The GitHub repository Bambi-lab/EdgeMAF-Net contains a labelled image folder "dataset" with 5 categories: esophageal cancer, gastric cancer, gastric mucosal cancer, high-grade esophageal intraepithelial neoplasia, high-grade gastric intraepithelial neoplasia. Examples follow, each with its label.

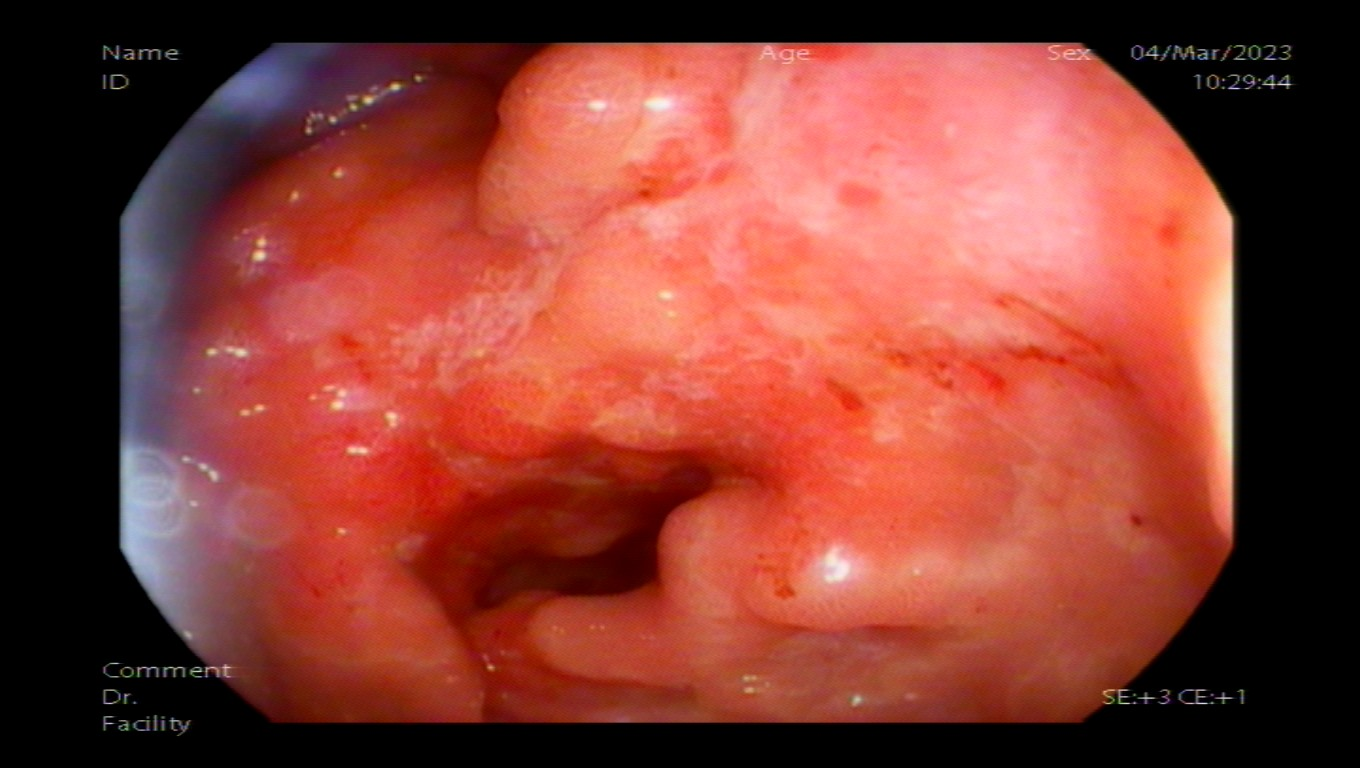
Label: gastric cancer

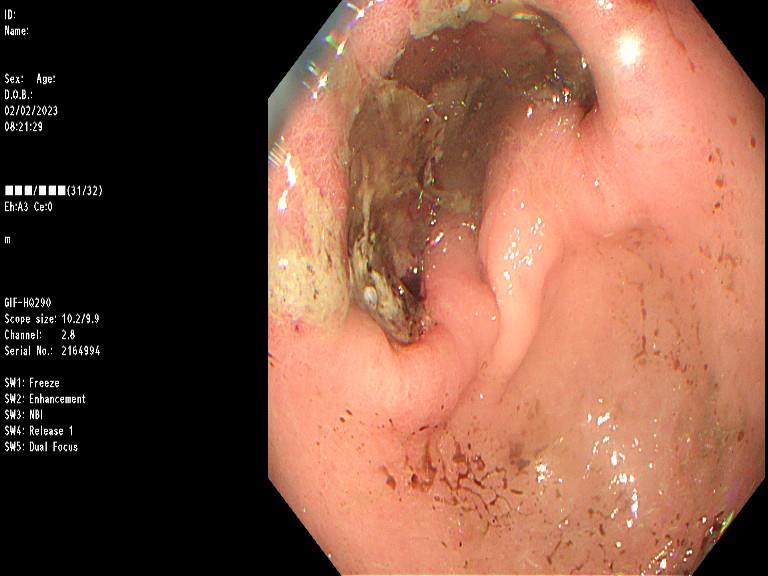
Label: gastric cancer

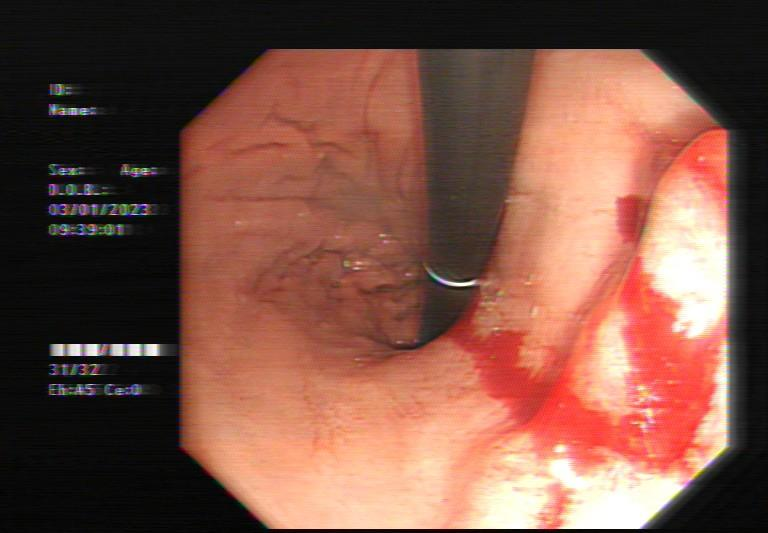
Label: gastric cancer

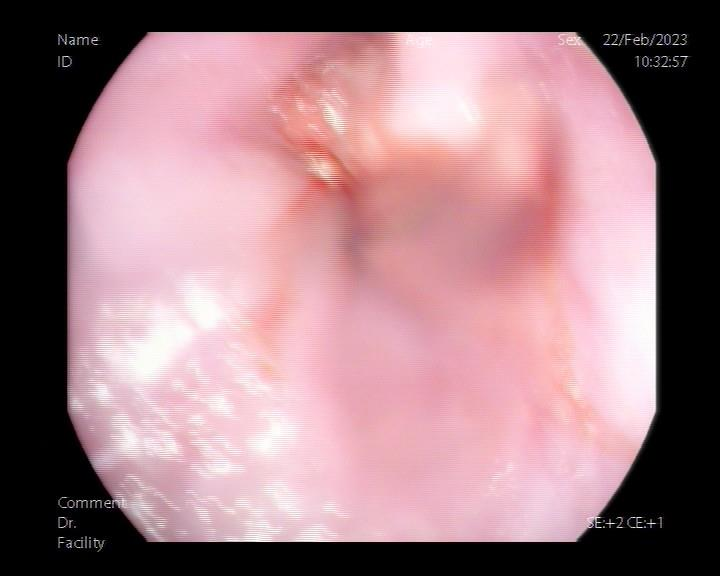
Label: esophageal cancer

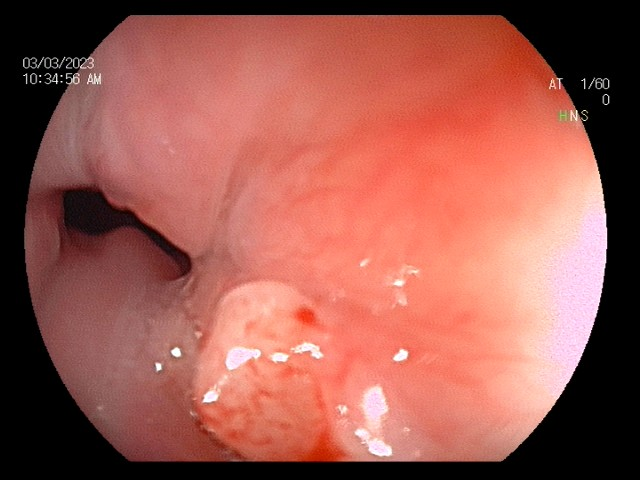
Label: esophageal cancer

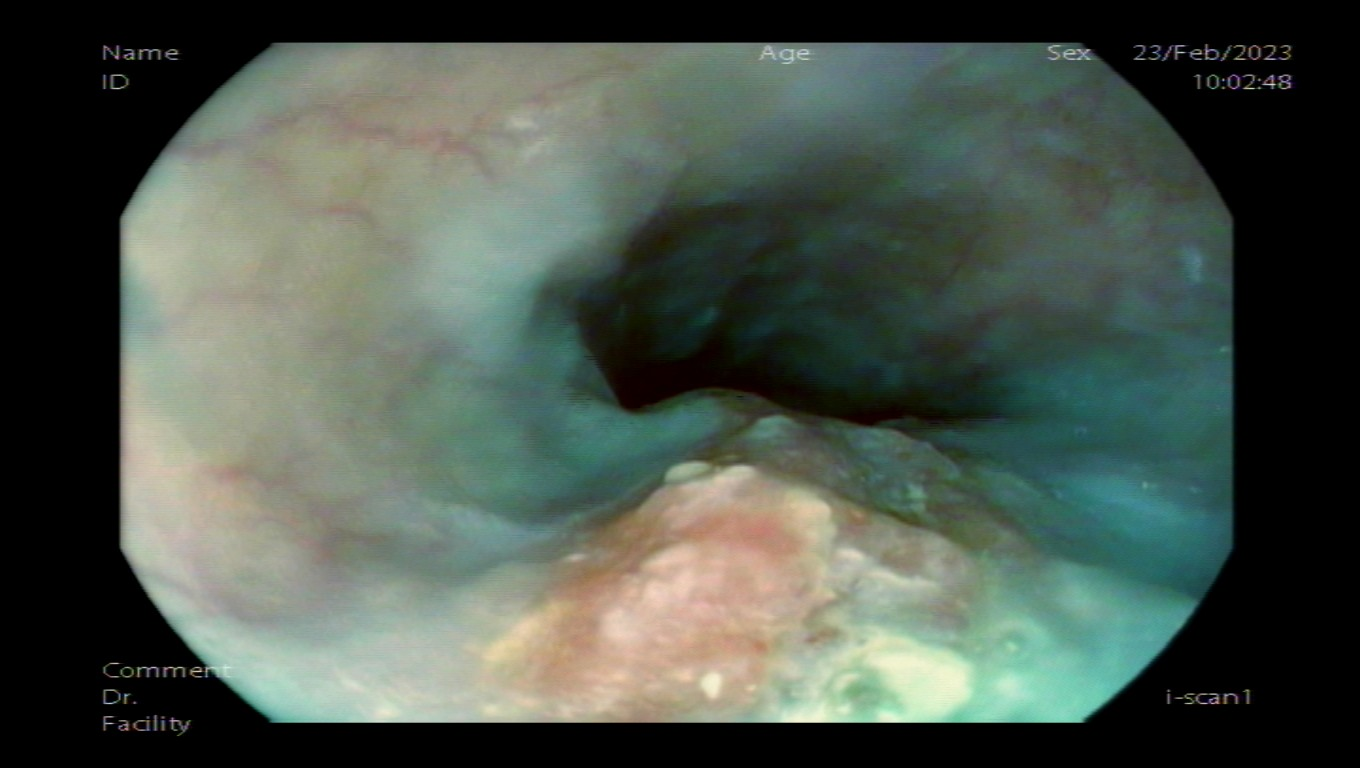
Label: esophageal cancer
